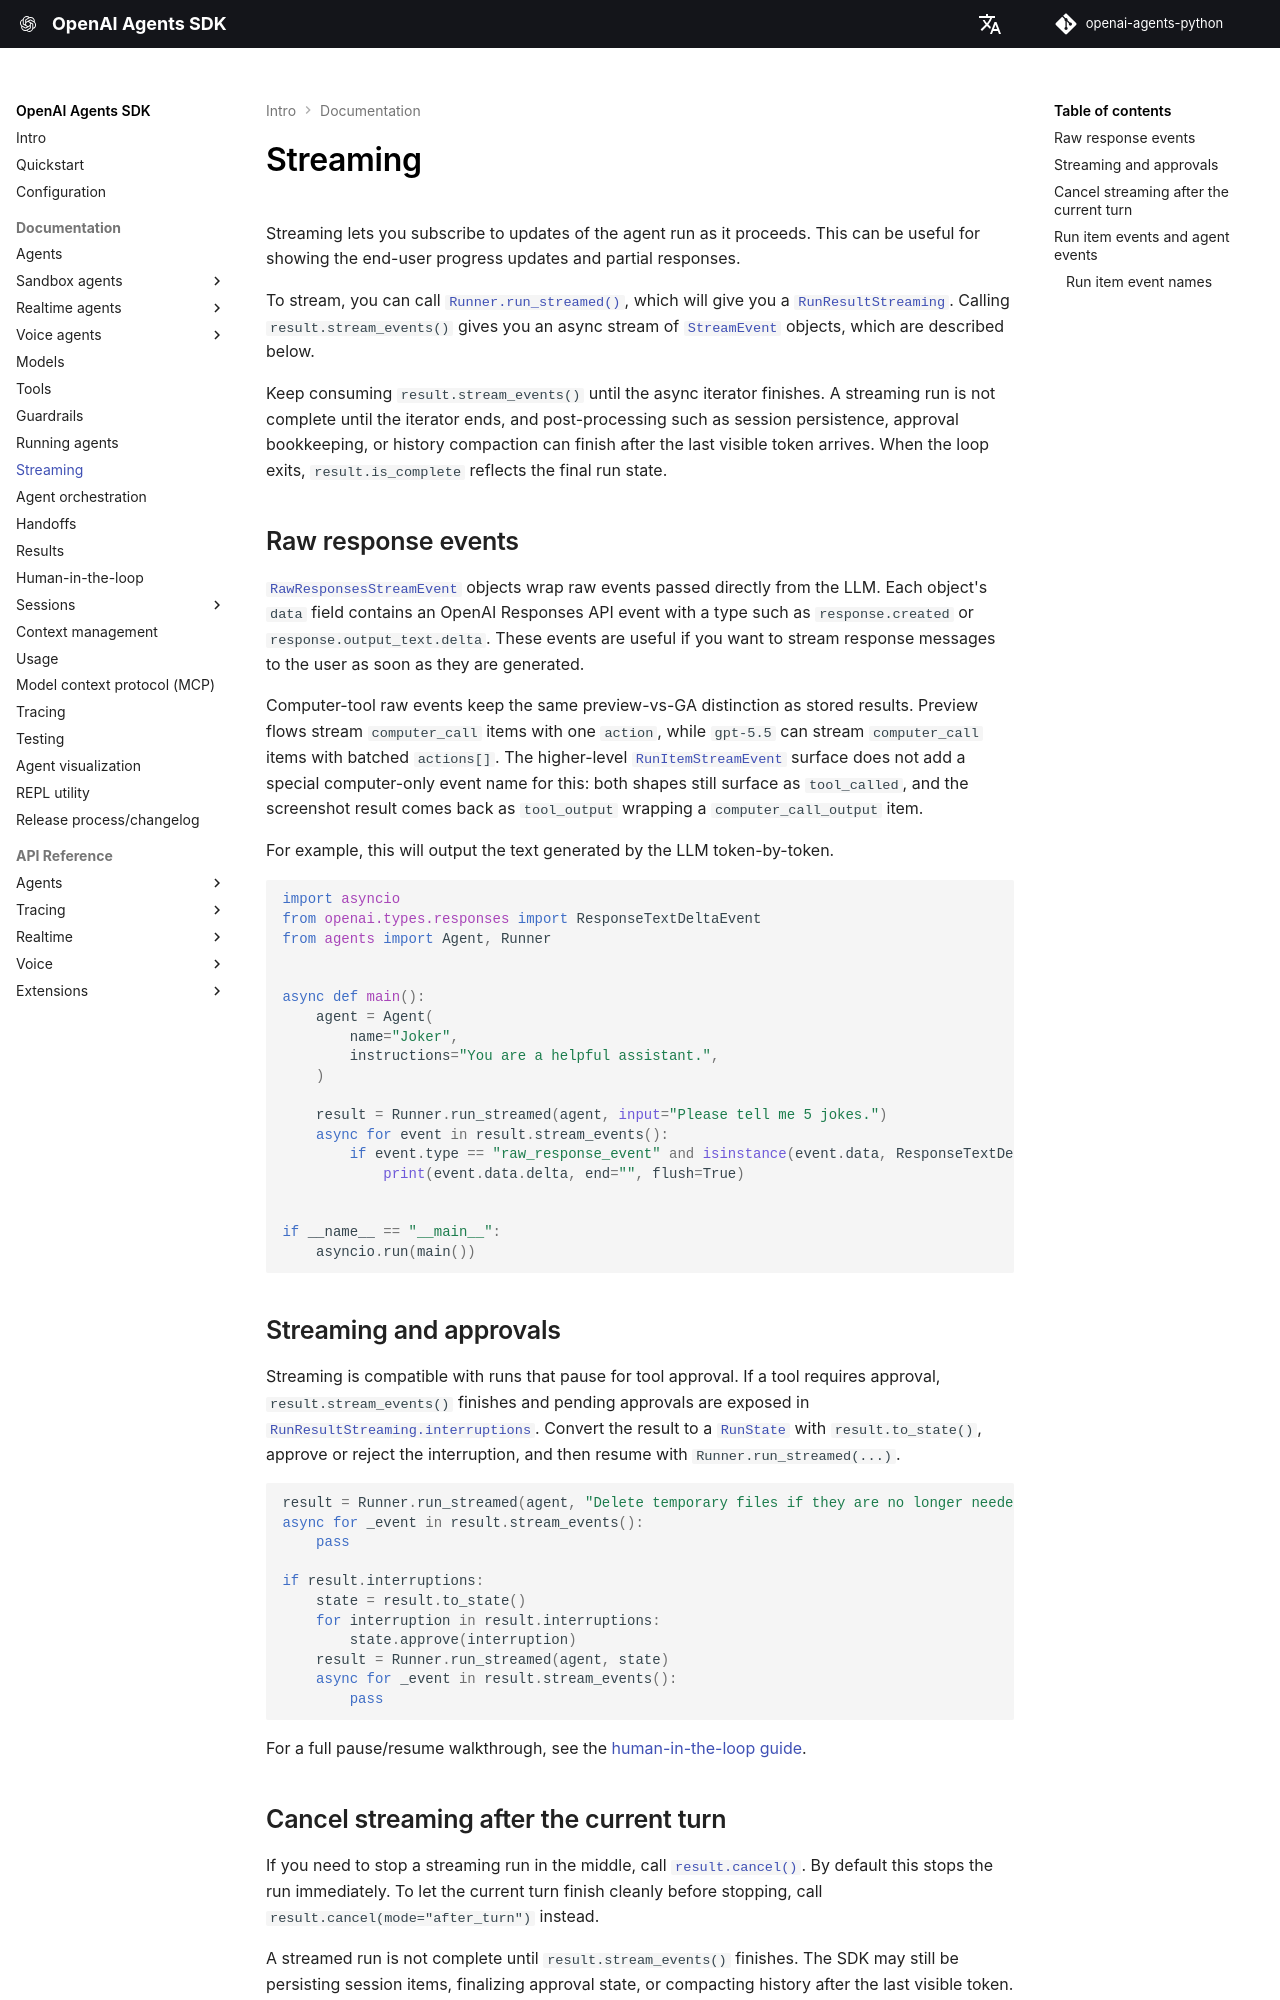

repository: garnet-labs/openai-agents-python · page: streaming/index.html · generator: mkdocs

# Streaming

Streaming lets you subscribe to updates of the agent run as it proceeds. This can be useful for showing the end-user progress updates and partial responses.

To stream, you can call [`Runner.run_streamed()`][agents.run.Runner.run_streamed], which will give you a [`RunResultStreaming`][agents.result.RunResultStreaming]. Calling `result.stream_events()` gives you an async stream of [`StreamEvent`][agents.stream_events.StreamEvent] objects, which are described below.

Keep consuming `result.stream_events()` until the async iterator finishes. A streaming run is not complete until the iterator ends, and post-processing such as session persistence, approval bookkeeping, or history compaction can finish after the last visible token arrives. When the loop exits, `result.is_complete` reflects the final run state.

## Raw response events

[`RawResponsesStreamEvent`][agents.stream_events.RawResponsesStreamEvent] objects wrap raw events passed directly from the LLM. Each object's `data` field contains an OpenAI Responses API event with a type such as `response.created` or `response.output_text.delta`. These events are useful if you want to stream response messages to the user as soon as they are generated.

Computer-tool raw events keep the same preview-vs-GA distinction as stored results. Preview flows stream `computer_call` items with one `action`, while `gpt-5.5` can stream `computer_call` items with batched `actions[]`. The higher-level [`RunItemStreamEvent`][agents.stream_events.RunItemStreamEvent] surface does not add a special computer-only event name for this: both shapes still surface as `tool_called`, and the screenshot result comes back as `tool_output` wrapping a `computer_call_output` item.

For example, this will output the text generated by the LLM token-by-token.

```python
import asyncio
from openai.types.responses import ResponseTextDeltaEvent
from agents import Agent, Runner


async def main():
    agent = Agent(
        name="Joker",
        instructions="You are a helpful assistant.",
    )

    result = Runner.run_streamed(agent, input="Please tell me 5 jokes.")
    async for event in result.stream_events():
        if event.type == "raw_response_event" and isinstance(event.data, ResponseTextDeltaEvent):
            print(event.data.delta, end="", flush=True)


if __name__ == "__main__":
    asyncio.run(main())
```

## Streaming and approvals

Streaming is compatible with runs that pause for tool approval. If a tool requires approval, `result.stream_events()` finishes and pending approvals are exposed in [`RunResultStreaming.interruptions`][agents.result.RunResultStreaming.interruptions]. Convert the result to a [`RunState`][agents.run_state.RunState] with `result.to_state()`, approve or reject the interruption, and then resume with `Runner.run_streamed(...)`.

```python
result = Runner.run_streamed(agent, "Delete temporary files if they are no longer needed.")
async for _event in result.stream_events():
    pass

if result.interruptions:
    state = result.to_state()
    for interruption in result.interruptions:
        state.approve(interruption)
    result = Runner.run_streamed(agent, state)
    async for _event in result.stream_events():
        pass
```

For a full pause/resume walkthrough, see the [human-in-the-loop guide](human_in_the_loop.md).
